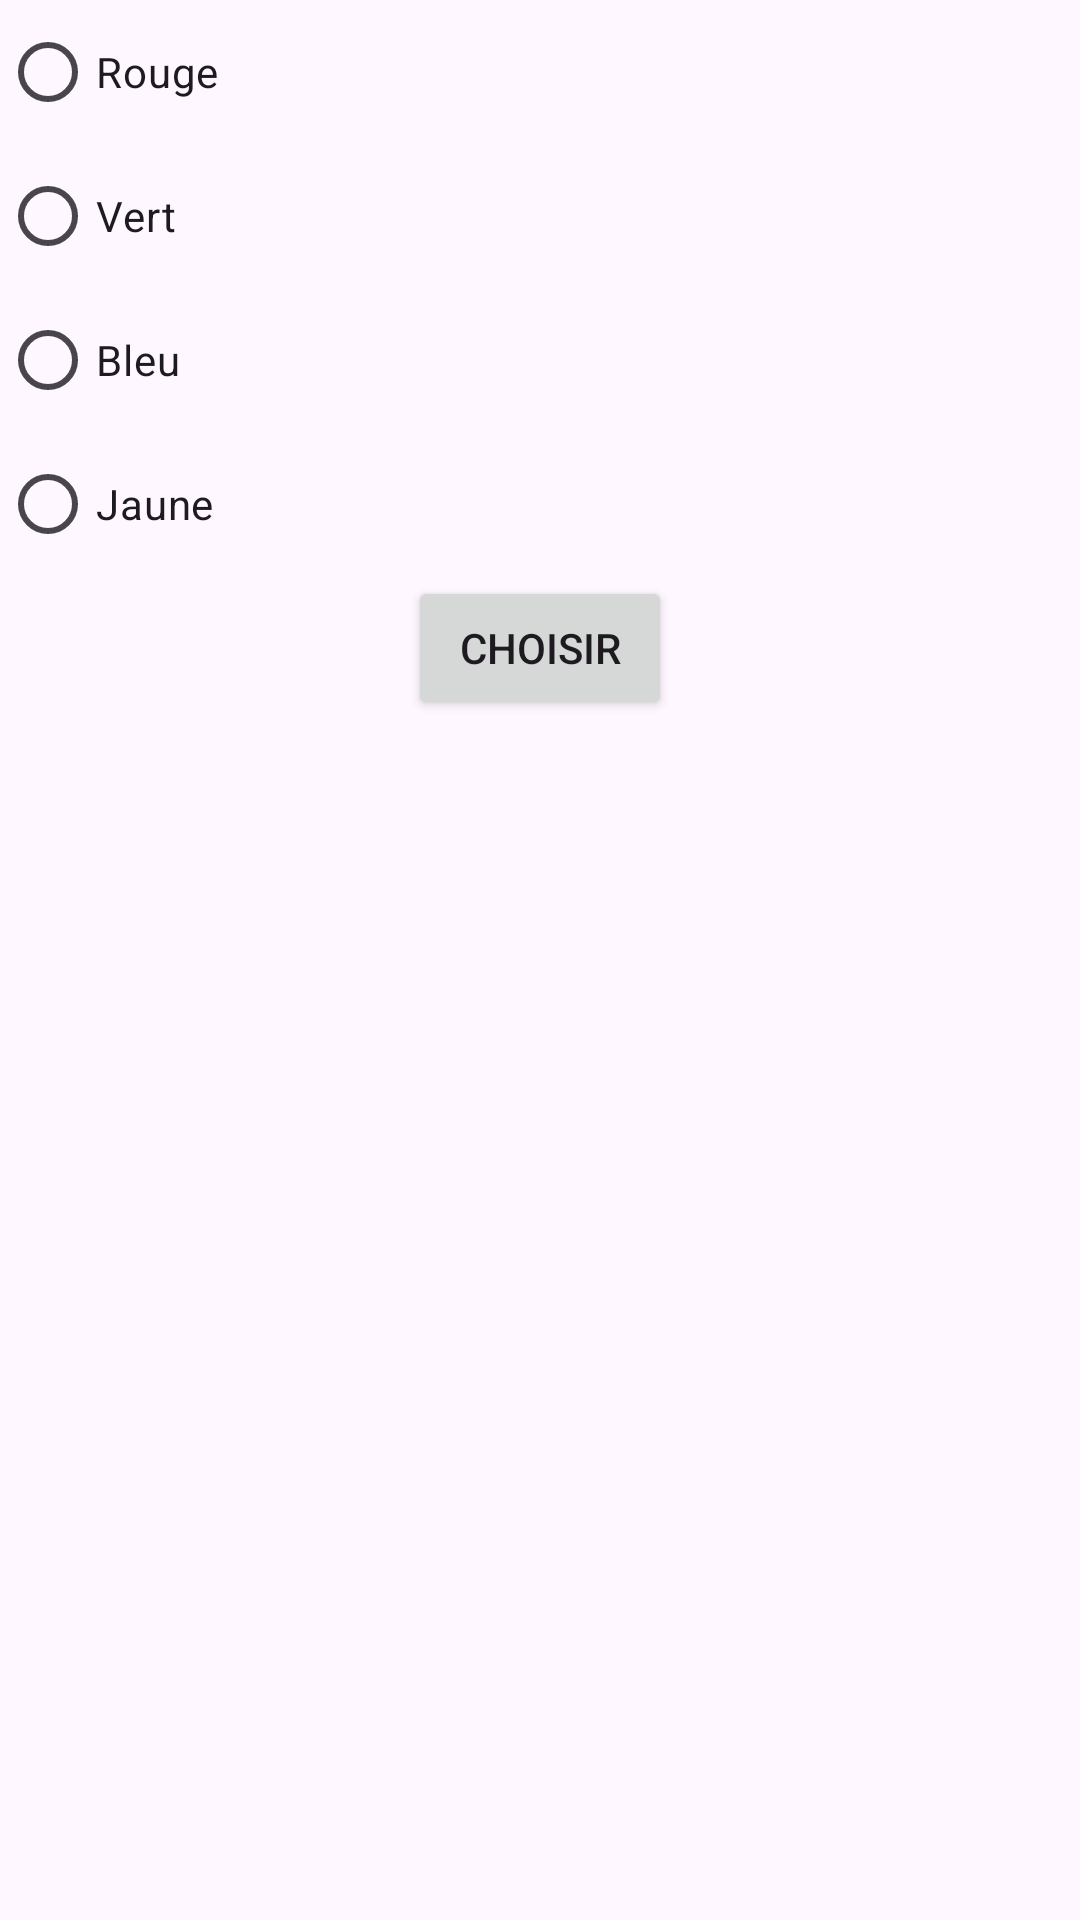

The Android layout XML behind this screen, and the referenced resources:
<!-- AndroidManifest.xml: application theme Theme.Tp_intent -->
<!-- res/layout/activity_main_td2_ex22.xml -->
<?xml version="1.0" encoding="utf-8"?>
<RelativeLayout xmlns:android="http://schemas.android.com/apk/res/android"
    xmlns:app="http://schemas.android.com/apk/res-auto"
    xmlns:tools="http://schemas.android.com/tools"
    android:id="@+id/main"
    android:layout_width="match_parent"
    android:layout_height="match_parent"
    tools:context=".MainActivity_td2_ex2_2">
    <RadioGroup
        android:id="@+id/groupR"
        android:layout_width="match_parent"
        android:layout_height="wrap_content"
        android:orientation="vertical"
        android:layout_centerHorizontal="true">
        <RadioButton
            android:id="@+id/rouge"
            android:layout_width="wrap_content"
            android:layout_height="wrap_content"
            android:text="Rouge"/>
        <RadioButton
            android:id="@+id/vert"
            android:layout_width="wrap_content"
            android:layout_height="wrap_content"
            android:text="Vert"/>
        <RadioButton
            android:id="@+id/bleu"
            android:layout_width="wrap_content"
            android:layout_height="wrap_content"
            android:text="Bleu"/>
        <RadioButton
            android:id="@+id/jaune"
            android:layout_width="wrap_content"
            android:layout_height="wrap_content"
            android:text="Jaune"/>

    </RadioGroup>
    <Button
        android:id="@+id/button"
        android:layout_width="wrap_content"
        android:layout_height="wrap_content"
        android:layout_centerHorizontal="true"
        android:text="Choisir"
        android:layout_below="@id/groupR"
        android:onClick="choisir"/>
</RelativeLayout>
<!-- resources referenced by this layout -->
<resources>
  <style name="Theme.Tp_intent" parent="Base.Theme.Tp_intent" />
  <style name="Base.Theme.Tp_intent" parent="Theme.Material3.DayNight.NoActionBar">
          
          
      </style>
</resources>
